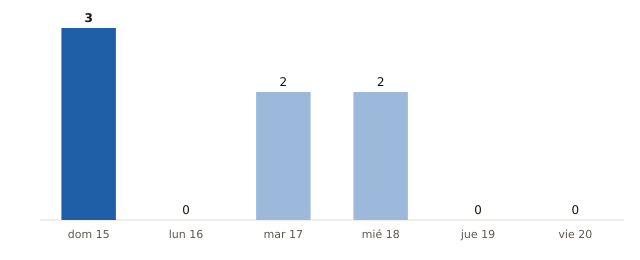

Values plotted in this chart, from the file beside it:
fecha, municipios_prob_90_o_mas
2026-11-15, 3
2026-11-16, 0
2026-11-17, 2
2026-11-18, 2
2026-11-19, 0
2026-11-20, 0
